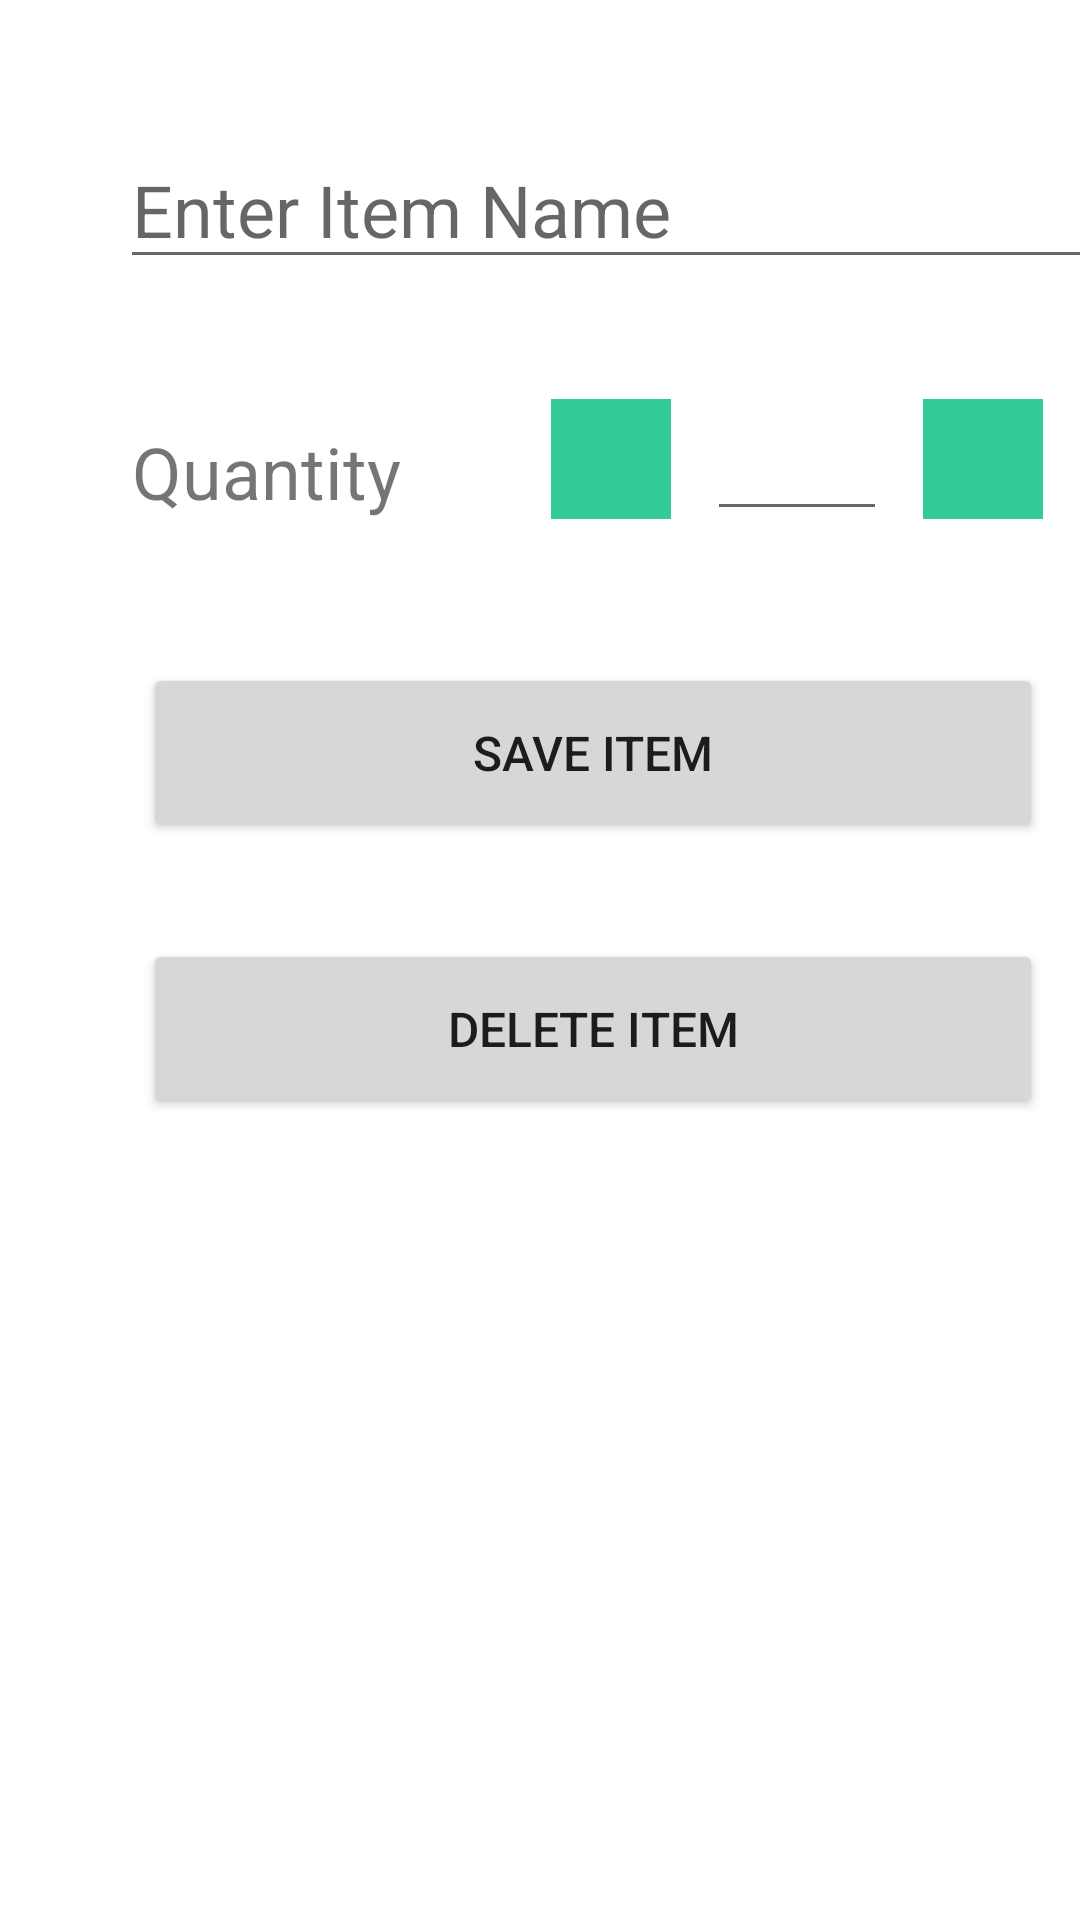

Android layout source for this screen:
<!-- AndroidManifest.xml: application theme Theme.Simplex -->
<!-- res/layout/activity_edit_item.xml -->
<?xml version="1.0" encoding="utf-8"?>
<androidx.constraintlayout.widget.ConstraintLayout xmlns:android="http://schemas.android.com/apk/res/android"
    xmlns:app="http://schemas.android.com/apk/res-auto"
    xmlns:tools="http://schemas.android.com/tools"
    android:layout_width="match_parent"
    android:layout_height="match_parent"
    tools:context=".EditActivity" >

    

    

    
    <EditText
        android:id="@+id/inputItemName"
        android:layout_width="332dp"
        android:layout_height="45dp"
        android:layout_marginStart="40dp"
        android:layout_marginTop="48dp"
        android:layout_marginEnd="40dp"
        android:ems="10"
        android:hint="@string/inputItemName"
        android:inputType="text|textCapWords"
        android:nextFocusDown="@id/inputQuantity"
        android:textSize="24sp"
        app:layout_constraintEnd_toEndOf="parent"
        app:layout_constraintHorizontal_bias="0.0"
        app:layout_constraintStart_toStartOf="parent"
        app:layout_constraintTop_toTopOf="parent" />

    <EditText
        android:id="@+id/inputQuantity"
        android:layout_width="60dp"
        android:layout_height="40dp"
        android:layout_marginStart="12dp"
        android:layout_marginTop="4dp"
        android:ems="10"
        android:inputType="numberSigned"
        android:nextFocusUp="@id/inputItemName"
        android:nextFocusDown="@id/buttonSave"
        app:layout_constraintStart_toEndOf="@+id/buttonDecrementQty"
        app:layout_constraintTop_toTopOf="@+id/buttonDecrementQty" />

    
    <ImageButton
        android:id="@+id/buttonDecrementQty"
        android:layout_width="40dp"
        android:layout_height="40dp"
        android:layout_marginStart="50dp"
        android:layout_marginTop="40dp"
        android:background="@color/green_200"
        android:onClick="decrementQuantity"
        android:src="@drawable/ic_remove"
        android:textAlignment="center"
        app:layout_constraintStart_toEndOf="@+id/textView"
        app:layout_constraintTop_toBottomOf="@+id/inputItemName"
        app:tint="@color/white"
        tools:src="@drawable/ic_remove" />

    
    <ImageButton
        android:id="@+id/buttonIncrementQty"
        android:layout_width="40dp"
        android:layout_height="40dp"
        android:layout_marginStart="12dp"
        android:background="@color/green_200"
        android:onClick="incrementQuantity"
        android:src="@drawable/ic_add"
        android:textAlignment="center"
        app:layout_constraintStart_toEndOf="@+id/inputQuantity"
        app:layout_constraintTop_toTopOf="@+id/buttonDecrementQty"
        app:tint="@color/white"
        tools:src="@drawable/ic_add" />

    
    <TextView
        android:id="@+id/textView"
        android:layout_width="wrap_content"
        android:layout_height="wrap_content"
        android:layout_marginStart="44dp"
        android:layout_marginTop="48dp"
        android:text="@string/quantity"
        android:textSize="24sp"
        app:layout_constraintStart_toStartOf="parent"
        app:layout_constraintTop_toBottomOf="@+id/inputItemName" />

    
    <Button
        android:id="@+id/buttonSave"
        android:layout_width="300dp"
        android:layout_height="60dp"
        android:gravity="center"
        android:textSize="16sp"
        android:layout_marginTop="48dp"
        android:nextFocusUp="@id/inputQuantity"
        android:onClick="handleSaveItem"
        android:text="@string/buttonSave"
        app:layout_constraintEnd_toEndOf="@+id/buttonIncrementQty"
        app:layout_constraintTop_toBottomOf="@+id/buttonIncrementQty" />

    
    <Button
        android:id="@+id/buttonDelete"
        android:layout_width="300dp"
        android:layout_height="60dp"
        android:gravity="center"
        android:textSize="16sp"
        android:layout_marginTop="32dp"
        android:onClick="handleDeleteItem"
        android:text="@string/buttonDelete"
        app:icon="@drawable/trashcan"
        app:layout_constraintEnd_toEndOf="@+id/buttonSave"
        app:layout_constraintTop_toBottomOf="@+id/buttonSave" />

</androidx.constraintlayout.widget.ConstraintLayout>
<!-- resources referenced by this layout -->
<resources>
  <color name="green_200">#FF33CC99</color>
  <color name="white">#FFFFFFFF</color>
  <string name="buttonDelete">Delete Item</string>
  <string name="buttonSave">Save Item</string>
  <string name="inputItemName">Enter Item Name</string>
  <string name="quantity">Quantity</string>
  <style name="Theme.Simplex" parent="Theme.MaterialComponents.Light.DarkActionBar">
  
      
      <item name="colorPrimary">@color/orange_200</item>
      <item name="colorPrimaryVariant">@color/green_200</item>
      <item name="colorOnPrimary">@color/white</item>
  
      
      <item name="colorSecondary">@color/teal_200</item>
      <item name="colorSecondaryVariant">@color/teal_700</item>
      <item name="colorOnSecondary">@color/black</item>
  
      
      <item name="android:statusBarColor" tools:targetApi="l">?attr/colorPrimaryVariant</item>
  
      
  
      </style>
  <color name="orange_200">#FFFF9933</color>
  <color name="teal_200">#FF03DAC5</color>
  <color name="teal_700">#FF018786</color>
  <color name="black">#FF000000</color>
</resources>
